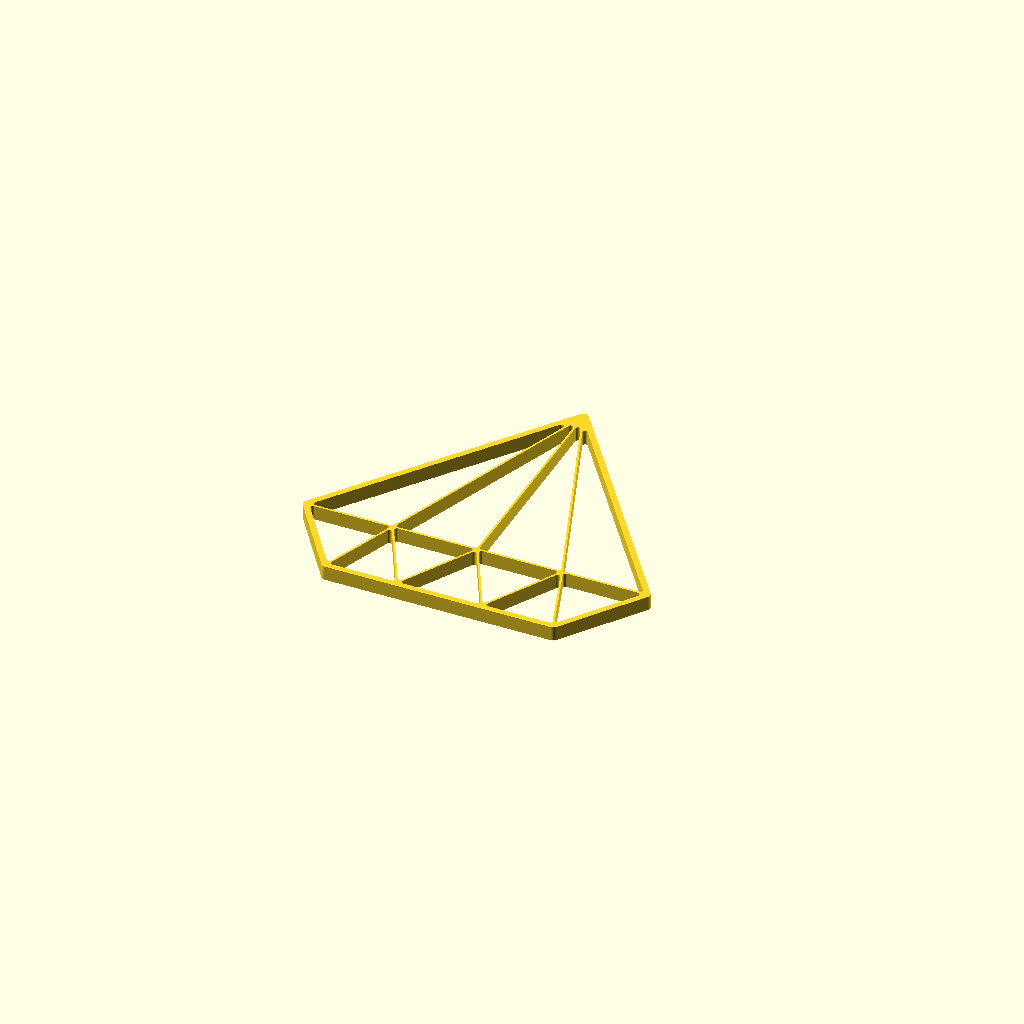
Cell 1: the model at its default parameters.
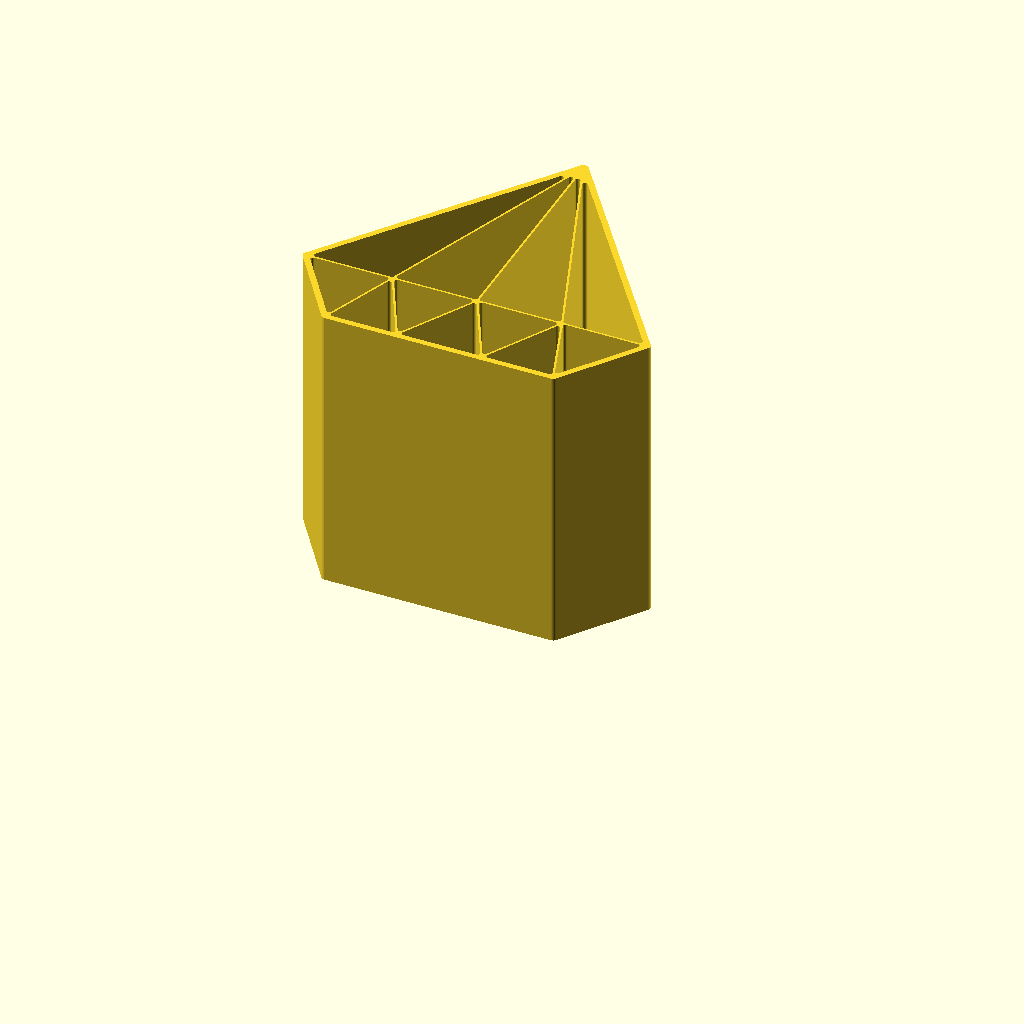
Cell 2: the same model with model_height_in_millimeter = 100.
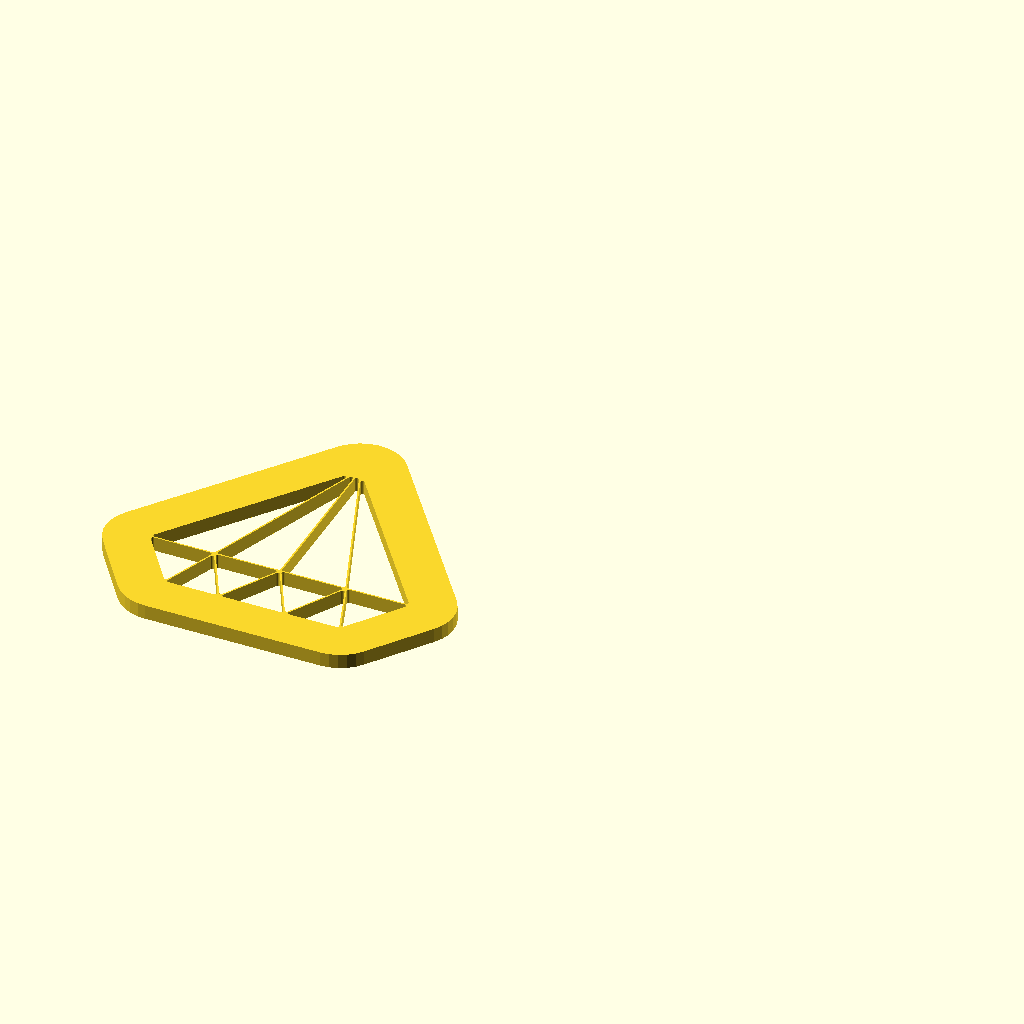
Cell 3: the same model with outline_size_in_millimeter = 20.
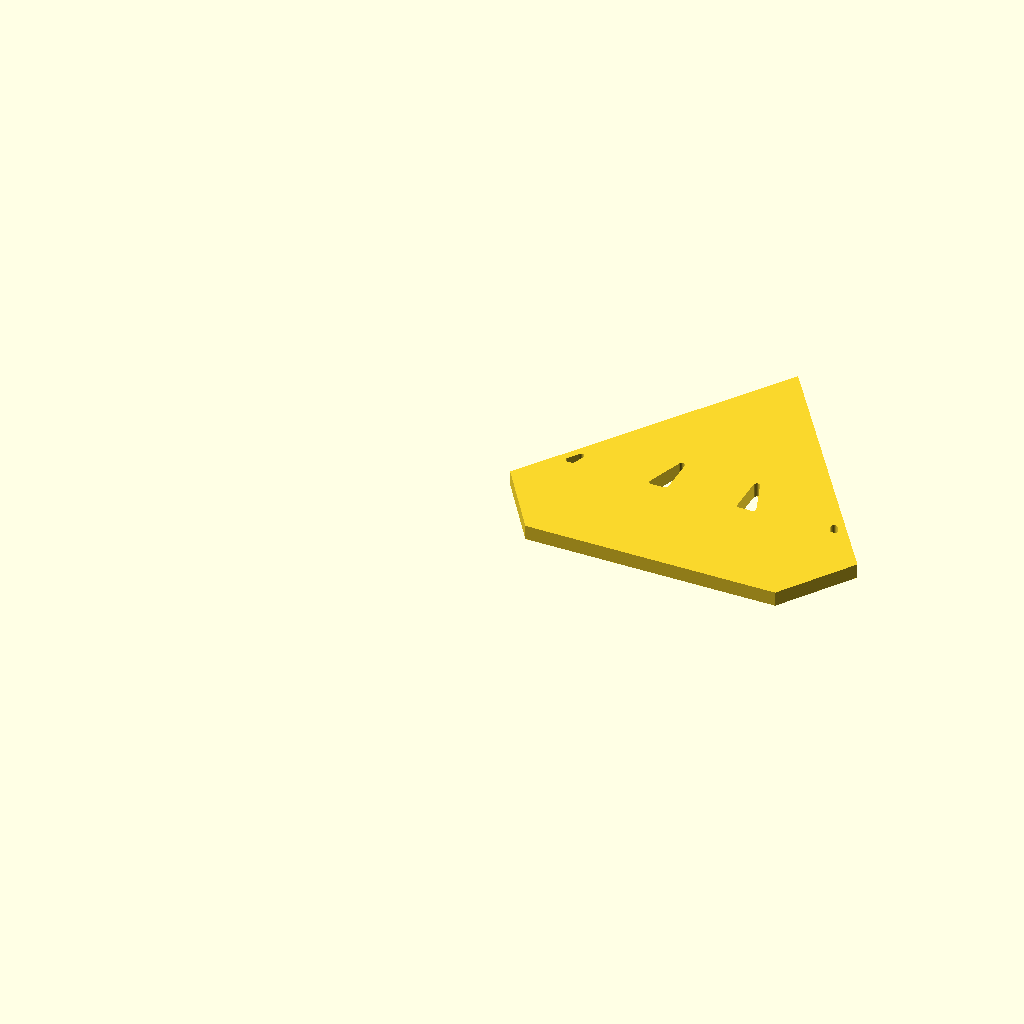
Cell 4: inline_size_in_millimeter = 20 (everything else at default).
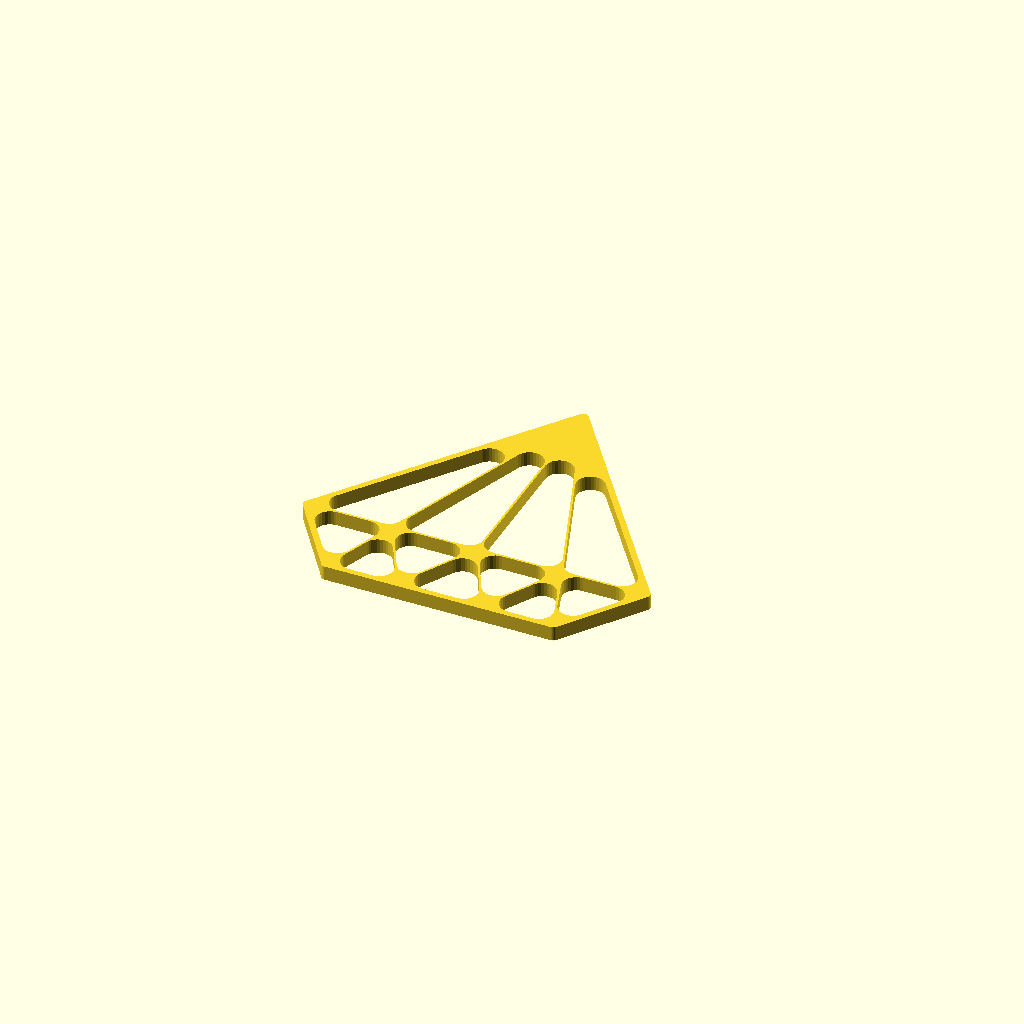
Cell 5 — inline_edge_radius_in_millimeter set to 5, the other parameters unchanged.
One fixed orthographic camera (rotation 55°, 0°, 25°; colour scheme Cornfield) for every cell.
Source of the model, inputs/thingiverse/files/thing-2637332/files/customizable-origami-diamond.scad:
/*
 * Customizable Origami - Diamond - https://www.thingiverse.com/thing:2637332
 * by Dennis Hofmann - https://www.thingiverse.com/mightynozzle/about
 * created 2017-11-10
 * version v1.0
 *
 * Changelog
 * --------------
 * v1.0:
 *      - final design
 * --------------
 * 
 * This work is licensed under the Creative Commons - Attribution - NonCommercial - ShareAlike license.
 * https://creativecommons.org/licenses/by-nc-sa/3.0/
 */


 // Parameter Section //
//-------------------//

// preview[view:north, tilt:top]

// The maximum size of the longest side. The shorter side will be automatically resized in same ratio.
max_size_in_millimeter = 120; //[20:300]

// The height of the model.
model_height_in_millimeter = 5; //[0.2:0.2:100]

// Thickness of the outer outline.
outline_size_in_millimeter = 2.1; //[0.5:0.1:20]

// Thickness of the inner outline.
inline_size_in_millimeter = 0.7; //[0.5:0.1:20]

// Roundiness of the ends of the inner outlines.
inline_edge_radius_in_millimeter = 0.9; //[0.0:0.1:5]

// Flip model
flip_model = "no"; //[yes,no]

/*[hidden]*/
max_size = max_size_in_millimeter;
model_height = model_height_in_millimeter;
$fn=32;

// Outer Points
A1 = [371, 251];
A2 = [419, 251];
A3 = [477, 251];
A4 = [526, 251];
A5 = [564, 305];
A6 = [448, 463];
A7 = [333, 305];

outline = [A1, A2, A3, A4, A5, A6, A7];

// Inner Points
B1 = [391, 305];
B2 = [449, 305];
B3 = [507, 305];

// Polygons
C1 = [A7, A1, B1];
C2 = [B1, A1, A2];
C3 = [A2, B2, B1];
C4 = [A2, A3, B2];
C5 = [A3, A4, B3];
C6 = [A3, B3, B2];
C7 = [A4, A5, B3];
C8 = [A5, A6, B3];
C9 = [B3, A6, B2];
C10 = [B2, B1, A6];
C11 = [B1, A7, A6];

cut_polygons = [C1, C2, C3, C4, C5, C6, C7, C8, C9, C10, C11];

min_x = A7[0];
min_y = A1[1];
max_x = A5[0];
max_y = A6[1];

x_size = max_x - min_x;
y_size = max_y - min_y;

x_factor = max_size / x_size;
y_factor = max_size / y_size;

inline_size = x_size > y_size ? inline_size_in_millimeter / x_factor / 2: inline_size_in_millimeter / y_factor / 2;
inline_edge_radius = x_size > y_size ? inline_edge_radius_in_millimeter / x_factor: inline_edge_radius_in_millimeter / y_factor;
outline_size = x_size > y_size ? outline_size_in_millimeter / x_factor - inline_size: outline_size_in_millimeter / y_factor - inline_size;


 // Program Section //
//-----------------//

if(x_size > y_size) {
    resize(newsize=[max_size, x_factor * y_size, model_height]){
        if(flip_model == "yes") {
            mirror([0,1,0]) {
                rotate([180,180,0]) {    
                    create(outline, cut_polygons);
                }
            }
        } else {
            create(outline, cut_polygons);
        }
    }
} else {
    resize(newsize=[y_factor * x_size, max_size, model_height]){
        if(flip_model == "yes") {
            mirror([0,1,0]) {
                rotate([180,180,0]) {    
                    create(outline, cut_polygons);
                }
            }
        } else {
            create(outline, cut_polygons);
        }
    }
}


 // Module Section //
//----------------//

module create() {
    linear_extrude(height=1) {
        difference() {
            offset(r = -0) {
                offset(r = +outline_size) {
                    polygon(points = outline, convexity = 10);
                }
            }
            
            for(cut_polygon = [0:len(cut_polygons)]) {
                offset(r = +inline_edge_radius) {
                    offset(r = -inline_size - inline_edge_radius) {
                        polygon(points = cut_polygons[cut_polygon], convexity = 10);
                    }
                }
            }
        }
    }
}
Parameter table extracted from the source (name, type, default, range or options):
max_size_in_millimeter: number, default 120, range 20 to 300
model_height_in_millimeter: number, default 5, range 0.2 to 100, step 0.2
outline_size_in_millimeter: number, default 2.1, range 0.5 to 20, step 0.1
inline_size_in_millimeter: number, default 0.7, range 0.5 to 20, step 0.1
inline_edge_radius_in_millimeter: number, default 0.9, range 0 to 5, step 0.1
flip_model: string, default "no", options "yes", "no"
